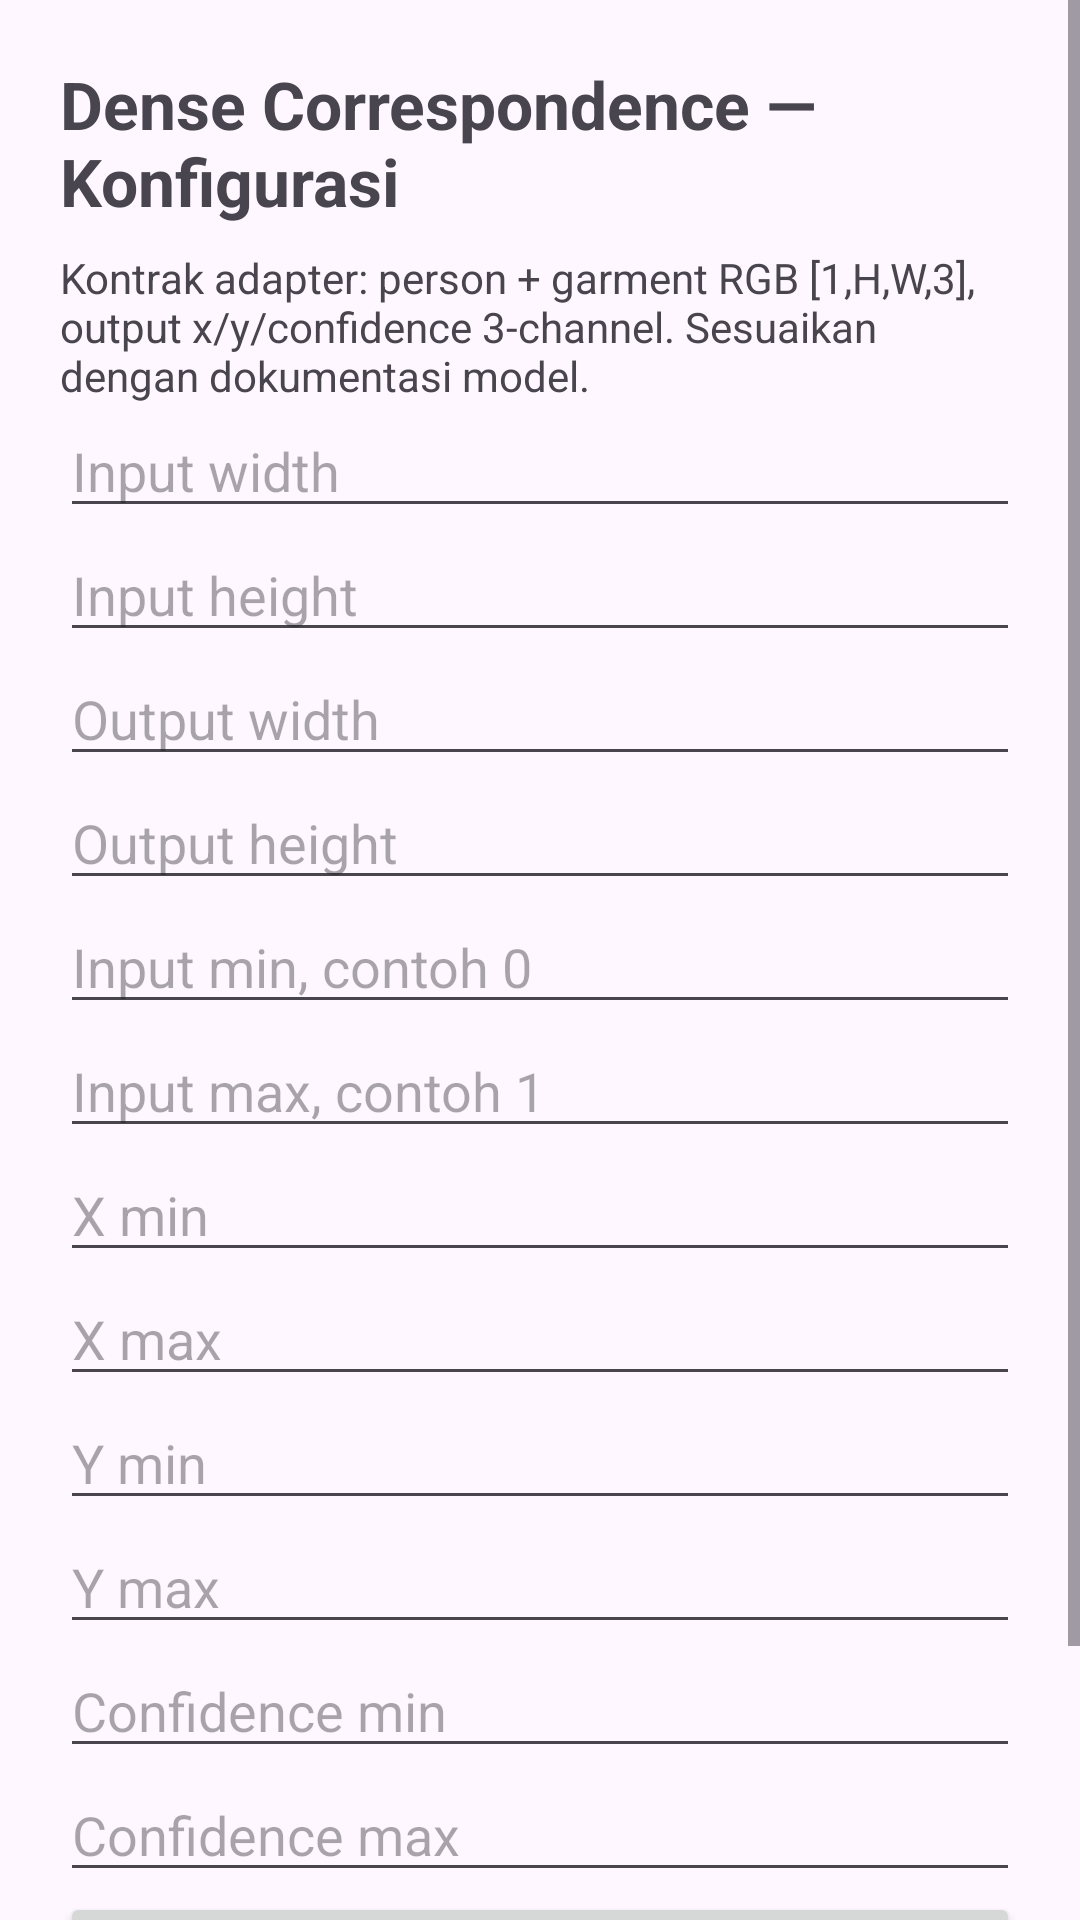

The Android layout XML behind this screen, and the referenced resources:
<!-- AndroidManifest.xml: application theme Theme.SwapBaju -->
<!-- res/layout/activity_correspondence_config.xml -->
<?xml version="1.0" encoding="utf-8"?>
<ScrollView xmlns:android="http://schemas.android.com/apk/res/android"
    android:layout_width="match_parent" android:layout_height="match_parent">
    <LinearLayout android:layout_width="match_parent" android:layout_height="wrap_content"
        android:orientation="vertical" android:padding="20dp">
        <TextView android:layout_width="match_parent" android:layout_height="wrap_content"
            android:text="Dense Correspondence — Konfigurasi" android:textSize="22sp" android:textStyle="bold"/>
        <TextView android:layout_width="match_parent" android:layout_height="wrap_content"
            android:layout_marginTop="8dp"
            android:text="Kontrak adapter: person + garment RGB [1,H,W,3], output x/y/confidence 3-channel. Sesuaikan dengan dokumentasi model."/>
        <EditText android:id="@+id/etWidth" android:layout_width="match_parent" android:layout_height="wrap_content" android:hint="Input width" android:inputType="number"/>
        <EditText android:id="@+id/etHeight" android:layout_width="match_parent" android:layout_height="wrap_content" android:hint="Input height" android:inputType="number"/>
        <EditText android:id="@+id/etOutWidth" android:layout_width="match_parent" android:layout_height="wrap_content" android:hint="Output width" android:inputType="number"/>
        <EditText android:id="@+id/etOutHeight" android:layout_width="match_parent" android:layout_height="wrap_content" android:hint="Output height" android:inputType="number"/>
        <EditText android:id="@+id/etInputMin" android:layout_width="match_parent" android:layout_height="wrap_content" android:hint="Input min, contoh 0"/>
        <EditText android:id="@+id/etInputMax" android:layout_width="match_parent" android:layout_height="wrap_content" android:hint="Input max, contoh 1"/>
        <EditText android:id="@+id/etXMin" android:layout_width="match_parent" android:layout_height="wrap_content" android:hint="X min"/>
        <EditText android:id="@+id/etXMax" android:layout_width="match_parent" android:layout_height="wrap_content" android:hint="X max"/>
        <EditText android:id="@+id/etYMin" android:layout_width="match_parent" android:layout_height="wrap_content" android:hint="Y min"/>
        <EditText android:id="@+id/etYMax" android:layout_width="match_parent" android:layout_height="wrap_content" android:hint="Y max"/>
        <EditText android:id="@+id/etCMin" android:layout_width="match_parent" android:layout_height="wrap_content" android:hint="Confidence min"/>
        <EditText android:id="@+id/etCMax" android:layout_width="match_parent" android:layout_height="wrap_content" android:hint="Confidence max"/>
        <Button android:id="@+id/btnSave" android:layout_width="match_parent" android:layout_height="wrap_content" android:text="Simpan"/>
        <Button android:id="@+id/btnClear" android:layout_width="match_parent" android:layout_height="wrap_content" android:text="Hapus"/>
    </LinearLayout>
</ScrollView>
<!-- resources referenced by this layout -->
<resources>
  <style name="Theme.SwapBaju" parent="Theme.Material3.DayNight.NoActionBar" />
</resources>
